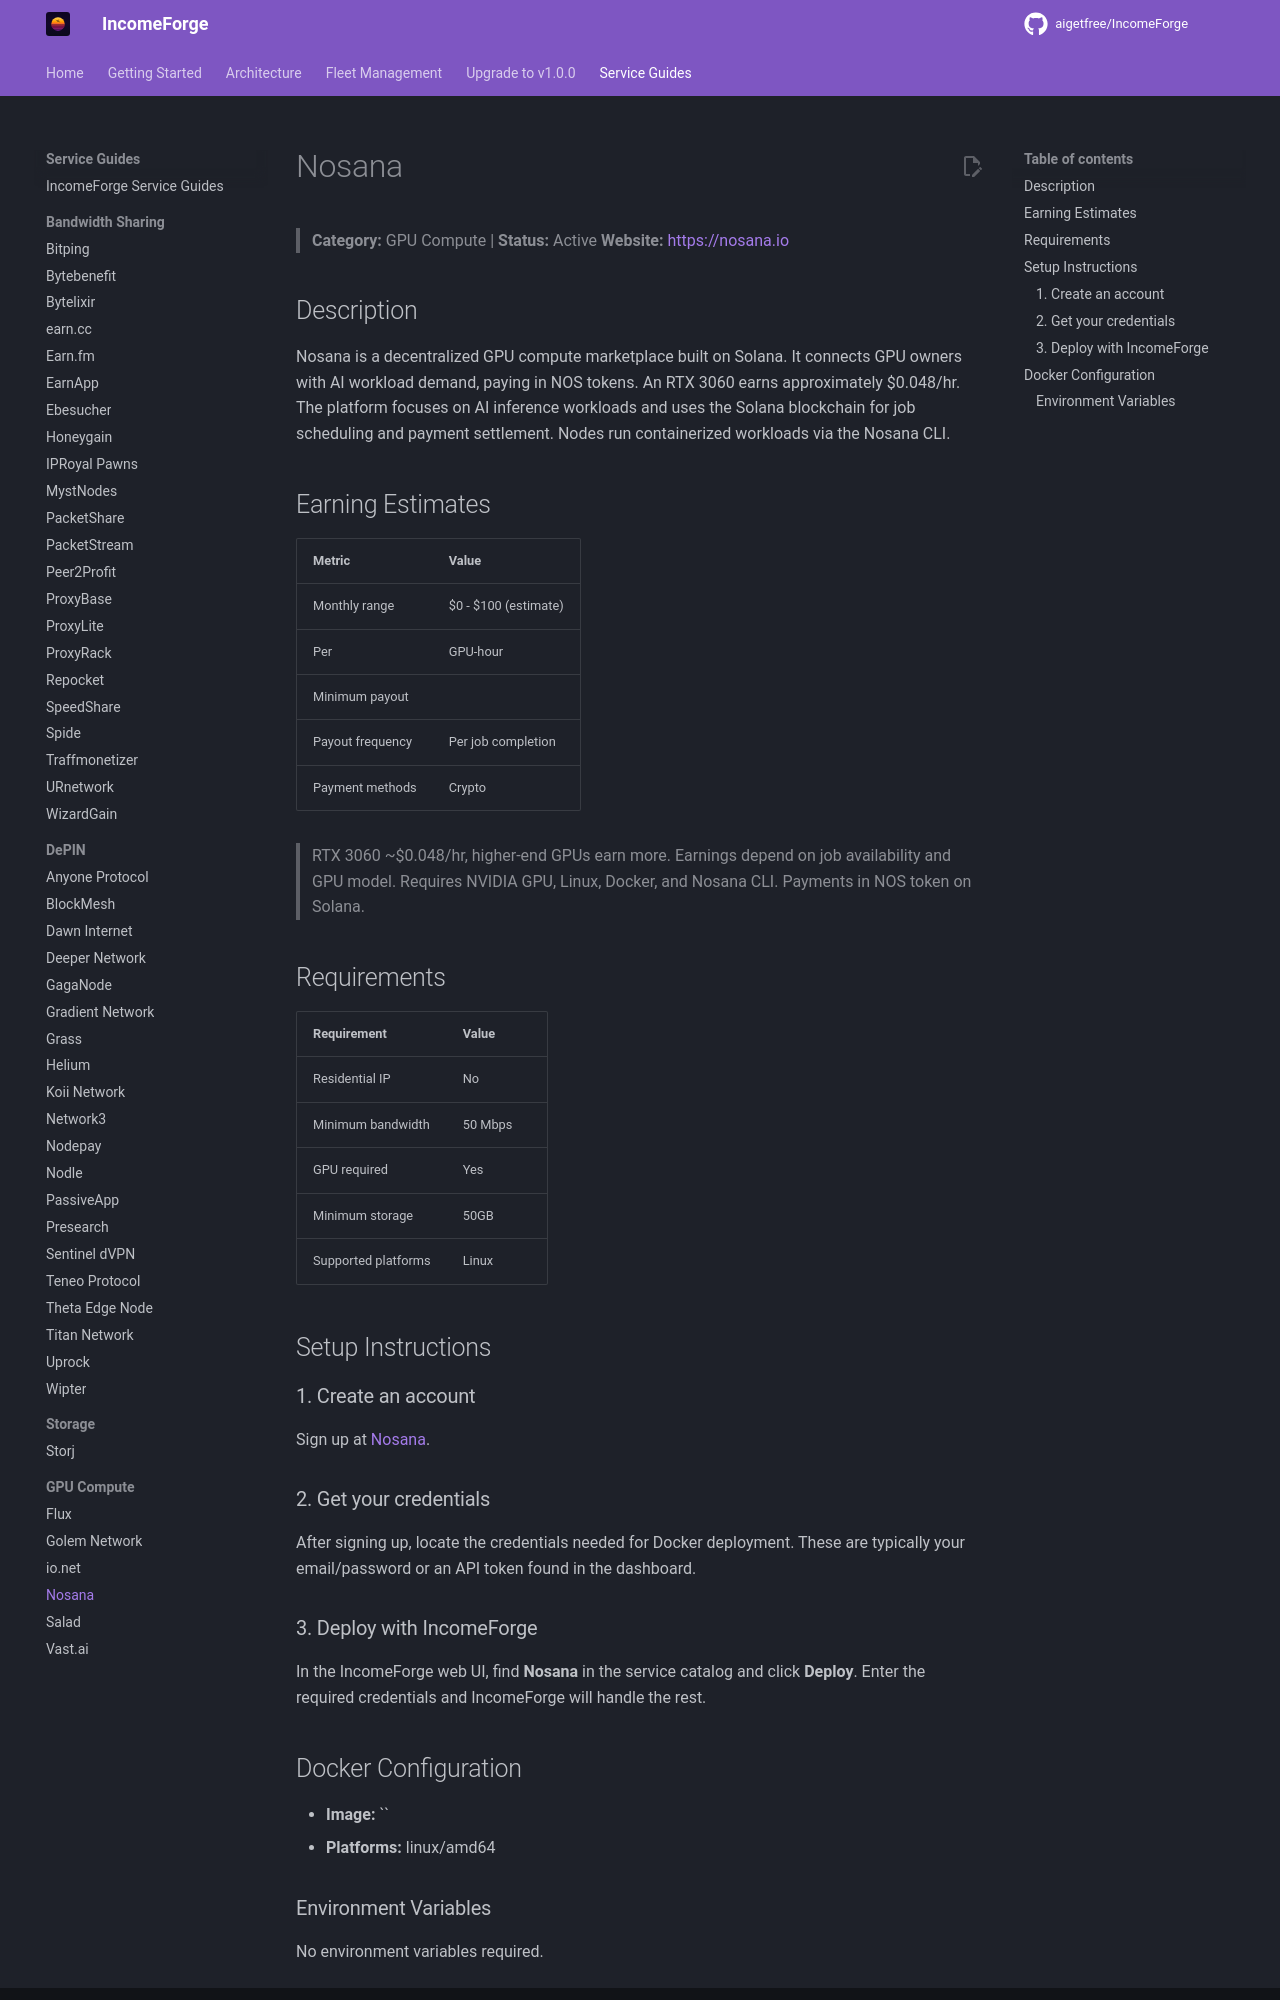

repository: NullTarder/IncomeForge · page: guides/nosana/index.html · generator: mkdocs

# Nosana

> **Category:** GPU Compute | **Status:** Active
> **Website:** [https://nosana.io](https://nosana.io)

## Description

Nosana is a decentralized GPU compute marketplace built on Solana. It connects GPU owners with AI workload demand, paying in NOS tokens. An RTX 3060 earns approximately $0.048/hr. The platform focuses on AI inference workloads and uses the Solana blockchain for job scheduling and payment settlement. Nodes run containerized workloads via the Nosana CLI.

## Earning Estimates

| Metric | Value |
|--------|-------|
| Monthly range | $0 - $100 (estimate) |
| Per | GPU-hour |
| Minimum payout |  |
| Payout frequency | Per job completion |
| Payment methods | Crypto |

> RTX 3060 ~$0.048/hr, higher-end GPUs earn more. Earnings depend on job availability and GPU model. Requires NVIDIA GPU, Linux, Docker, and Nosana CLI. Payments in NOS token on Solana.

## Requirements

| Requirement | Value |
|-------------|-------|
| Residential IP | No |
| Minimum bandwidth | 50 Mbps |
| GPU required | Yes |
| Minimum storage | 50GB |
| Supported platforms | Linux |

## Setup Instructions

### 1. Create an account

Sign up at [Nosana](https://nosana.io).

### 2. Get your credentials

After signing up, locate the credentials needed for Docker deployment. These are typically your email/password or an API token found in the dashboard.

### 3. Deploy with IncomeForge

In the IncomeForge web UI, find **Nosana** in the service catalog and click **Deploy**. Enter the required credentials and IncomeForge will handle the rest.

## Docker Configuration

- **Image:** ``
- **Platforms:** linux/amd64
